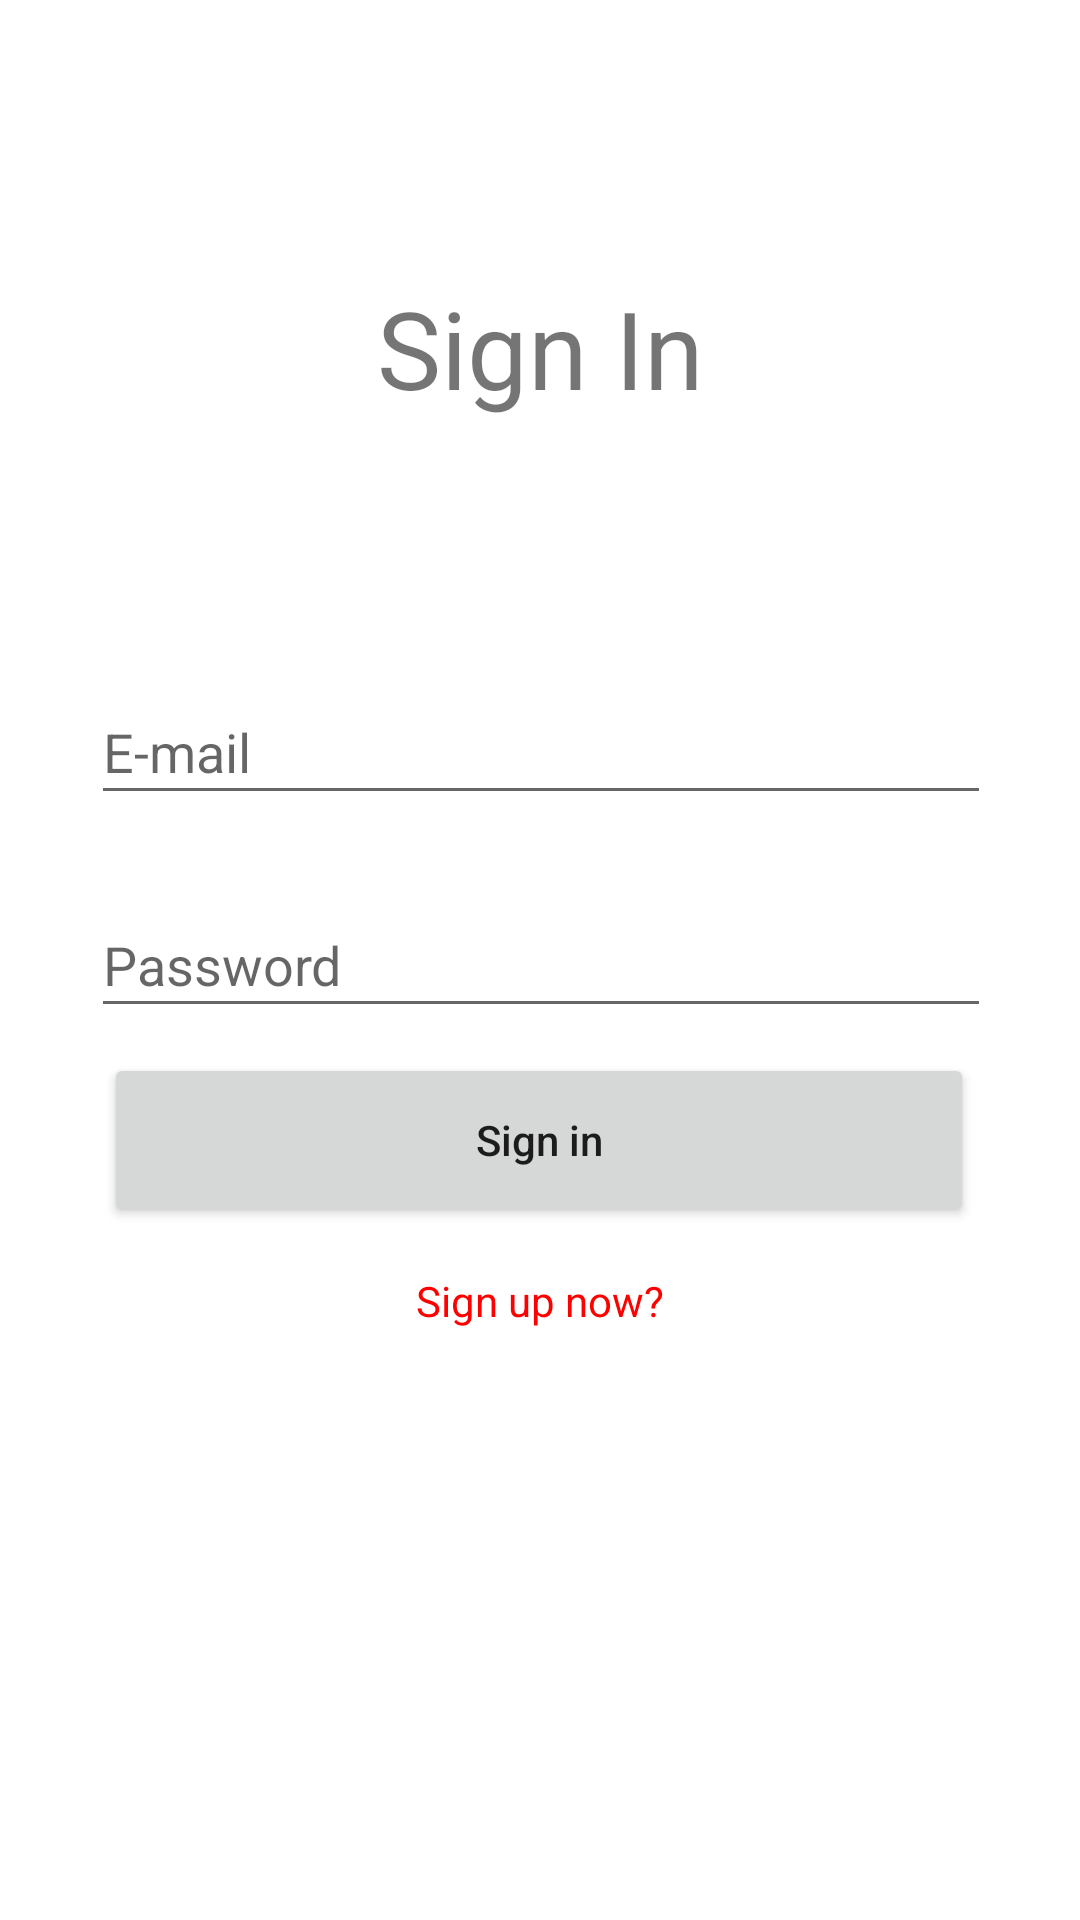

Reconstruct the res/layout file that produces this screen, plus the resources it refers to.
<!-- AndroidManifest.xml: application theme Theme.ChátChít -->
<!-- res/layout/activity_sign_in.xml -->
<?xml version="1.0" encoding="utf-8"?>
<androidx.constraintlayout.widget.ConstraintLayout xmlns:android="http://schemas.android.com/apk/res/android"
    xmlns:app="http://schemas.android.com/apk/res-auto"
    xmlns:tools="http://schemas.android.com/tools"
    android:layout_width="match_parent"
    android:layout_height="match_parent"
    tools:context=".SignUpActivity">

    <TextView
        android:id="@+id/textView"
        android:layout_width="wrap_content"
        android:layout_height="wrap_content"
        android:text="Sign In"
        android:textSize="36sp"
        app:layout_constraintBottom_toBottomOf="parent"
        app:layout_constraintEnd_toEndOf="parent"
        app:layout_constraintStart_toStartOf="parent"
        app:layout_constraintTop_toTopOf="parent"
        app:layout_constraintVertical_bias="0.155" />

    <EditText
        android:id="@+id/txtEmail"
        android:layout_width="300dp"
        android:layout_height="45dp"
        android:ems="10"
        android:hint="E-mail"
        android:inputType="textEmailAddress"
        app:layout_constraintBottom_toBottomOf="parent"
        app:layout_constraintEnd_toEndOf="parent"
        app:layout_constraintHorizontal_bias="0.504"
        app:layout_constraintStart_toStartOf="parent"
        app:layout_constraintTop_toTopOf="parent"
        app:layout_constraintVertical_bias="0.381" />

    <EditText
        android:id="@+id/txtPassword"
        android:layout_width="300dp"
        android:layout_height="45dp"
        android:ems="10"
        android:hint="Password"
        android:inputType="textPassword"
        app:layout_constraintBottom_toBottomOf="parent"
        app:layout_constraintEnd_toEndOf="parent"
        app:layout_constraintHorizontal_bias="0.504"
        app:layout_constraintStart_toStartOf="parent"
        app:layout_constraintTop_toTopOf="parent" />

    <Button
        android:id="@+id/btnSignIn"
        android:layout_width="290dp"
        android:layout_height="58dp"
        android:text="Sign in"
        android:textAllCaps="false"
        app:layout_constraintBottom_toBottomOf="parent"
        app:layout_constraintEnd_toEndOf="parent"
        app:layout_constraintHorizontal_bias="0.495"
        app:layout_constraintStart_toStartOf="parent"
        app:layout_constraintTop_toTopOf="parent"
        app:layout_constraintVertical_bias="0.603" />

    <TextView
        android:id="@+id/lblSignUp"
        android:layout_width="wrap_content"
        android:layout_height="wrap_content"
        android:text="Sign up now?"
        android:textColor="#FF0000"
        app:layout_constraintBottom_toBottomOf="parent"
        app:layout_constraintEnd_toEndOf="parent"
        app:layout_constraintStart_toStartOf="parent"
        app:layout_constraintTop_toTopOf="parent"
        app:layout_constraintVertical_bias="0.683" />
</androidx.constraintlayout.widget.ConstraintLayout>
<!-- resources referenced by this layout -->
<resources>
  <style name="Theme.ChátChít" parent="Theme.MaterialComponents.DayNight.DarkActionBar">
          
          <item name="colorPrimary">@color/purple_500</item>
          <item name="colorPrimaryVariant">@color/purple_700</item>
          <item name="colorOnPrimary">@color/white</item>
          
          <item name="colorSecondary">@color/teal_200</item>
          <item name="colorSecondaryVariant">@color/teal_700</item>
          <item name="colorOnSecondary">@color/black</item>
          
          <item name="android:statusBarColor" tools:targetApi="l">?attr/colorPrimaryVariant</item>
          
      </style>
  <!-- not gathered from this repository: default colours our renderer supplied (Android Studio template values) -->
  <color name="purple_500">#FF6200EE</color>
  <color name="purple_700">#FF3700B3</color>
  <color name="teal_200">#FF03DAC5</color>
  <color name="teal_700">#FF018786</color>
  <color name="black">#FF000000</color>
  <color name="white">#FFFFFFFF</color>
</resources>
